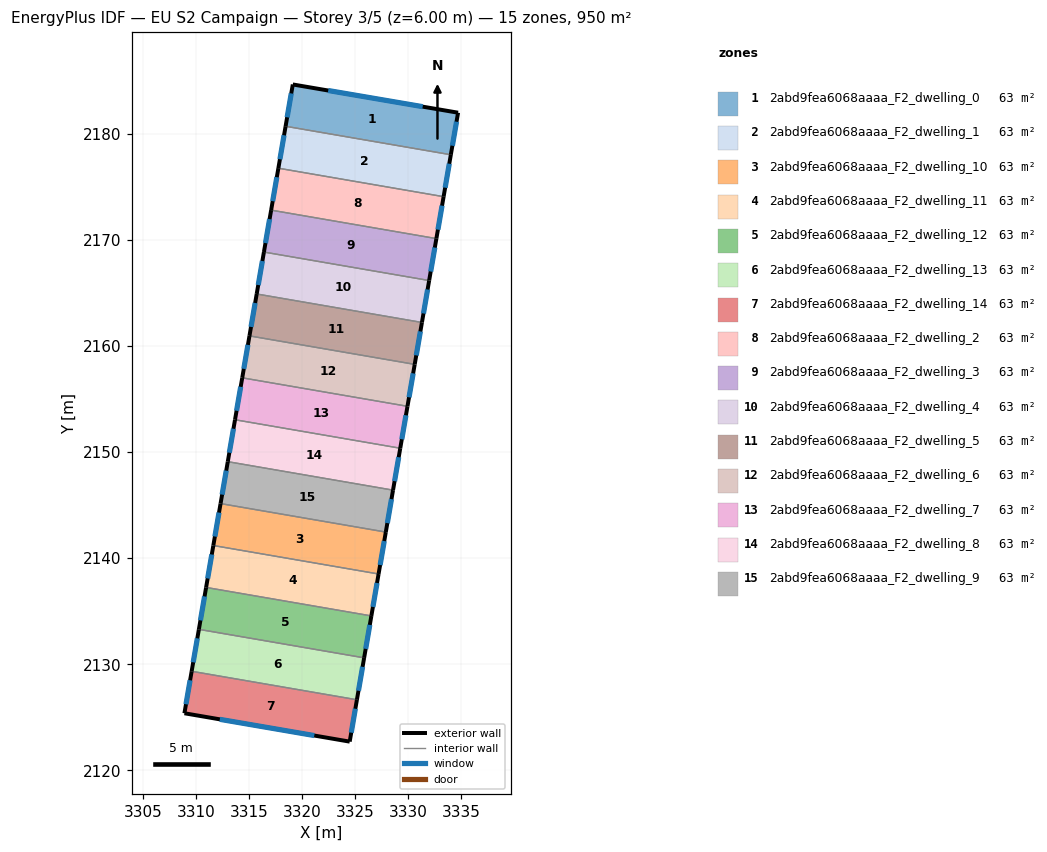
=== STOREY PLAN SPEC (per zone: floor XY polygon, exterior-wall plan segments, windows/doors) ===
zone 1: 2abd9fea6068aaaa_F2_dwelling_0  (63.3 m²)
  floor: (3334.72, 2181.98) (3334.03, 2178.01) (3318.46, 2180.70) (3319.14, 2184.64)
  exterior wall: (3319.14, 2184.64) – (3318.46, 2180.70)  [4.0 m]
    window: (3319.00, 2183.79) – (3318.61, 2181.54)  [3.9 m²]
  exterior wall: (3334.72, 2181.98) – (3319.14, 2184.64)  [15.8 m]
    window: (3331.38, 2182.55) – (3322.48, 2184.07)  [15.5 m²]
  exterior wall: (3334.03, 2178.01) – (3334.72, 2181.98)  [4.0 m]
    window: (3334.18, 2178.86) – (3334.57, 2181.13)  [3.9 m²]
  interior walls: 1
zone 2: 2abd9fea6068aaaa_F2_dwelling_1  (63.3 m²)
  floor: (3334.03, 2178.01) (3333.35, 2174.06) (3317.78, 2176.75) (3318.46, 2180.70)
  exterior wall: (3333.35, 2174.06) – (3334.03, 2178.01)  [4.0 m]
    window: (3333.50, 2174.91) – (3333.89, 2177.17)  [3.9 m²]
  exterior wall: (3318.46, 2180.70) – (3317.78, 2176.75)  [4.0 m]
    window: (3318.32, 2179.85) – (3317.93, 2177.59)  [3.9 m²]
  interior walls: 2
zone 3: 2abd9fea6068aaaa_F2_dwelling_10  (63.4 m²)
  floor: (3327.91, 2142.46) (3327.22, 2138.51) (3311.65, 2141.19) (3312.33, 2145.14)
  exterior wall: (3327.22, 2138.51) – (3327.91, 2142.46)  [4.0 m]
    window: (3327.37, 2139.35) – (3327.76, 2141.61)  [3.9 m²]
  exterior wall: (3312.33, 2145.14) – (3311.65, 2141.19)  [4.0 m]
    window: (3312.19, 2144.29) – (3311.80, 2142.04)  [3.9 m²]
  interior walls: 2
zone 4: 2abd9fea6068aaaa_F2_dwelling_11  (63.4 m²)
  floor: (3327.22, 2138.51) (3326.54, 2134.55) (3310.97, 2137.24) (3311.65, 2141.19)
  exterior wall: (3326.54, 2134.55) – (3327.22, 2138.51)  [4.0 m]
    window: (3326.69, 2135.40) – (3327.08, 2137.66)  [3.9 m²]
  exterior wall: (3311.65, 2141.19) – (3310.97, 2137.24)  [4.0 m]
    window: (3311.51, 2140.34) – (3311.12, 2138.09)  [3.9 m²]
  interior walls: 2
zone 5: 2abd9fea6068aaaa_F2_dwelling_12  (63.3 m²)
  floor: (3326.54, 2134.55) (3325.86, 2130.61) (3310.29, 2133.29) (3310.97, 2137.24)
  exterior wall: (3325.86, 2130.61) – (3326.54, 2134.55)  [4.0 m]
    window: (3326.01, 2131.45) – (3326.40, 2133.71)  [3.9 m²]
  exterior wall: (3310.97, 2137.24) – (3310.29, 2133.29)  [4.0 m]
    window: (3310.83, 2136.39) – (3310.44, 2134.14)  [3.9 m²]
  interior walls: 2
zone 6: 2abd9fea6068aaaa_F2_dwelling_13  (63.4 m²)
  floor: (3325.86, 2130.61) (3325.18, 2126.65) (3309.61, 2129.34) (3310.29, 2133.29)
  exterior wall: (3325.18, 2126.65) – (3325.86, 2130.61)  [4.0 m]
    window: (3325.33, 2127.50) – (3325.72, 2129.76)  [3.9 m²]
  exterior wall: (3310.29, 2133.29) – (3309.61, 2129.34)  [4.0 m]
    window: (3310.14, 2132.44) – (3309.75, 2130.18)  [3.9 m²]
  interior walls: 2
zone 7: 2abd9fea6068aaaa_F2_dwelling_14  (63.3 m²)
  floor: (3325.18, 2126.65) (3324.50, 2122.71) (3308.93, 2125.38) (3309.61, 2129.34)
  exterior wall: (3324.50, 2122.71) – (3325.18, 2126.65)  [4.0 m]
    window: (3324.65, 2123.55) – (3325.04, 2125.81)  [3.9 m²]
  exterior wall: (3308.93, 2125.38) – (3324.50, 2122.71)  [15.8 m]
    window: (3312.26, 2124.81) – (3321.17, 2123.28)  [15.5 m²]
  exterior wall: (3309.61, 2129.34) – (3308.93, 2125.38)  [4.0 m]
    window: (3309.46, 2128.49) – (3309.07, 2126.23)  [3.9 m²]
  interior walls: 1
zone 8: 2abd9fea6068aaaa_F2_dwelling_2  (63.3 m²)
  floor: (3333.35, 2174.06) (3332.67, 2170.11) (3317.10, 2172.80) (3317.78, 2176.75)
  exterior wall: (3332.67, 2170.11) – (3333.35, 2174.06)  [4.0 m]
    window: (3332.82, 2170.96) – (3333.21, 2173.22)  [3.9 m²]
  exterior wall: (3317.78, 2176.75) – (3317.10, 2172.80)  [4.0 m]
    window: (3317.64, 2175.90) – (3317.25, 2173.64)  [3.9 m²]
  interior walls: 2
zone 9: 2abd9fea6068aaaa_F2_dwelling_3  (63.3 m²)
  floor: (3332.67, 2170.11) (3331.99, 2166.16) (3316.42, 2168.84) (3317.10, 2172.80)
  exterior wall: (3331.99, 2166.16) – (3332.67, 2170.11)  [4.0 m]
    window: (3332.14, 2167.01) – (3332.53, 2169.27)  [3.9 m²]
  exterior wall: (3317.10, 2172.80) – (3316.42, 2168.84)  [4.0 m]
    window: (3316.95, 2171.95) – (3316.56, 2169.69)  [3.9 m²]
  interior walls: 2
zone 10: 2abd9fea6068aaaa_F2_dwelling_4  (63.3 m²)
  floor: (3331.99, 2166.16) (3331.31, 2162.21) (3315.74, 2164.89) (3316.42, 2168.84)
  exterior wall: (3331.31, 2162.21) – (3331.99, 2166.16)  [4.0 m]
    window: (3331.46, 2163.06) – (3331.84, 2165.32)  [3.9 m²]
  exterior wall: (3316.42, 2168.84) – (3315.74, 2164.89)  [4.0 m]
    window: (3316.27, 2168.00) – (3315.88, 2165.74)  [3.9 m²]
  interior walls: 2
zone 11: 2abd9fea6068aaaa_F2_dwelling_5  (63.3 m²)
  floor: (3331.31, 2162.21) (3330.63, 2158.26) (3315.06, 2160.94) (3315.74, 2164.89)
  exterior wall: (3330.63, 2158.26) – (3331.31, 2162.21)  [4.0 m]
    window: (3330.77, 2159.11) – (3331.16, 2161.36)  [3.9 m²]
  exterior wall: (3315.74, 2164.89) – (3315.06, 2160.94)  [4.0 m]
    window: (3315.59, 2164.05) – (3315.20, 2161.79)  [3.9 m²]
  interior walls: 2
zone 12: 2abd9fea6068aaaa_F2_dwelling_6  (63.4 m²)
  floor: (3330.63, 2158.26) (3329.95, 2154.31) (3314.38, 2156.99) (3315.06, 2160.94)
  exterior wall: (3329.95, 2154.31) – (3330.63, 2158.26)  [4.0 m]
    window: (3330.09, 2155.16) – (3330.48, 2157.41)  [3.9 m²]
  exterior wall: (3315.06, 2160.94) – (3314.38, 2156.99)  [4.0 m]
    window: (3314.91, 2160.10) – (3314.52, 2157.84)  [3.9 m²]
  interior walls: 2
zone 13: 2abd9fea6068aaaa_F2_dwelling_7  (63.4 m²)
  floor: (3329.95, 2154.31) (3329.27, 2150.36) (3313.70, 2153.04) (3314.38, 2156.99)
  exterior wall: (3329.27, 2150.36) – (3329.95, 2154.31)  [4.0 m]
    window: (3329.41, 2151.20) – (3329.80, 2153.46)  [3.9 m²]
  exterior wall: (3314.38, 2156.99) – (3313.70, 2153.04)  [4.0 m]
    window: (3314.23, 2156.15) – (3313.84, 2153.89)  [3.9 m²]
  interior walls: 2
zone 14: 2abd9fea6068aaaa_F2_dwelling_8  (63.3 m²)
  floor: (3329.27, 2150.36) (3328.59, 2146.41) (3313.01, 2149.09) (3313.70, 2153.04)
  exterior wall: (3328.59, 2146.41) – (3329.27, 2150.36)  [4.0 m]
    window: (3328.73, 2147.25) – (3329.12, 2149.51)  [3.9 m²]
  exterior wall: (3313.70, 2153.04) – (3313.01, 2149.09)  [4.0 m]
    window: (3313.55, 2152.20) – (3313.16, 2149.94)  [3.9 m²]
  interior walls: 2
zone 15: 2abd9fea6068aaaa_F2_dwelling_9  (63.4 m²)
  floor: (3328.59, 2146.41) (3327.91, 2142.46) (3312.33, 2145.14) (3313.01, 2149.09)
  exterior wall: (3327.91, 2142.46) – (3328.59, 2146.41)  [4.0 m]
    window: (3328.05, 2143.30) – (3328.44, 2145.56)  [3.9 m²]
  exterior wall: (3313.01, 2149.09) – (3312.33, 2145.14)  [4.0 m]
    window: (3312.87, 2148.25) – (3312.48, 2145.99)  [3.9 m²]
  interior walls: 2

=== DERIVED (storey summary) ===
Building: EU S2 Campaign
Storey: 3 of 5  (floor level z = 6.00 m)
Storey gross floor area: 950.2 m²
Zones on this storey: 15
  - 2abd9fea6068aaaa_F2_dwelling_0: floor 63.3 m²; exterior wall 23.8 m (71.5 m²); 3 window(s) 23.3 m²; WWR 32.7%
  - 2abd9fea6068aaaa_F2_dwelling_1: floor 63.3 m²; exterior wall 8.0 m (24.1 m²); 2 window(s) 7.9 m²; WWR 32.7%
  - 2abd9fea6068aaaa_F2_dwelling_10: floor 63.4 m²; exterior wall 8.0 m (24.1 m²); 2 window(s) 7.9 m²; WWR 32.7%
  - 2abd9fea6068aaaa_F2_dwelling_11: floor 63.4 m²; exterior wall 8.0 m (24.1 m²); 2 window(s) 7.9 m²; WWR 32.7%
  - 2abd9fea6068aaaa_F2_dwelling_12: floor 63.3 m²; exterior wall 8.0 m (24.0 m²); 2 window(s) 7.9 m²; WWR 32.7%
  - 2abd9fea6068aaaa_F2_dwelling_13: floor 63.4 m²; exterior wall 8.0 m (24.1 m²); 2 window(s) 7.9 m²; WWR 32.7%
  - 2abd9fea6068aaaa_F2_dwelling_14: floor 63.3 m²; exterior wall 23.8 m (71.5 m²); 3 window(s) 23.3 m²; WWR 32.7%
  - 2abd9fea6068aaaa_F2_dwelling_2: floor 63.3 m²; exterior wall 8.0 m (24.1 m²); 2 window(s) 7.9 m²; WWR 32.7%
  - 2abd9fea6068aaaa_F2_dwelling_3: floor 63.3 m²; exterior wall 8.0 m (24.1 m²); 2 window(s) 7.9 m²; WWR 32.7%
  - 2abd9fea6068aaaa_F2_dwelling_4: floor 63.3 m²; exterior wall 8.0 m (24.1 m²); 2 window(s) 7.9 m²; WWR 32.7%
  - 2abd9fea6068aaaa_F2_dwelling_5: floor 63.3 m²; exterior wall 8.0 m (24.1 m²); 2 window(s) 7.9 m²; WWR 32.7%
  - 2abd9fea6068aaaa_F2_dwelling_6: floor 63.4 m²; exterior wall 8.0 m (24.1 m²); 2 window(s) 7.9 m²; WWR 32.7%
  - 2abd9fea6068aaaa_F2_dwelling_7: floor 63.4 m²; exterior wall 8.0 m (24.1 m²); 2 window(s) 7.9 m²; WWR 32.7%
  - 2abd9fea6068aaaa_F2_dwelling_8: floor 63.3 m²; exterior wall 8.0 m (24.0 m²); 2 window(s) 7.9 m²; WWR 32.7%
  - 2abd9fea6068aaaa_F2_dwelling_9: floor 63.4 m²; exterior wall 8.0 m (24.1 m²); 2 window(s) 7.9 m²; WWR 32.7%
Zone adjacency (shared interzone walls):
  - 2abd9fea6068aaaa_F2_dwelling_0 ↔ 2abd9fea6068aaaa_F2_dwelling_1
  - 2abd9fea6068aaaa_F2_dwelling_1 ↔ 2abd9fea6068aaaa_F2_dwelling_2
  - 2abd9fea6068aaaa_F2_dwelling_10 ↔ 2abd9fea6068aaaa_F2_dwelling_11
  - 2abd9fea6068aaaa_F2_dwelling_10 ↔ 2abd9fea6068aaaa_F2_dwelling_9
  - 2abd9fea6068aaaa_F2_dwelling_11 ↔ 2abd9fea6068aaaa_F2_dwelling_12
  - 2abd9fea6068aaaa_F2_dwelling_12 ↔ 2abd9fea6068aaaa_F2_dwelling_13
  - 2abd9fea6068aaaa_F2_dwelling_13 ↔ 2abd9fea6068aaaa_F2_dwelling_14
  - 2abd9fea6068aaaa_F2_dwelling_2 ↔ 2abd9fea6068aaaa_F2_dwelling_3
  - 2abd9fea6068aaaa_F2_dwelling_3 ↔ 2abd9fea6068aaaa_F2_dwelling_4
  - 2abd9fea6068aaaa_F2_dwelling_4 ↔ 2abd9fea6068aaaa_F2_dwelling_5
  - 2abd9fea6068aaaa_F2_dwelling_5 ↔ 2abd9fea6068aaaa_F2_dwelling_6
  - 2abd9fea6068aaaa_F2_dwelling_6 ↔ 2abd9fea6068aaaa_F2_dwelling_7
  - 2abd9fea6068aaaa_F2_dwelling_7 ↔ 2abd9fea6068aaaa_F2_dwelling_8
  - 2abd9fea6068aaaa_F2_dwelling_8 ↔ 2abd9fea6068aaaa_F2_dwelling_9